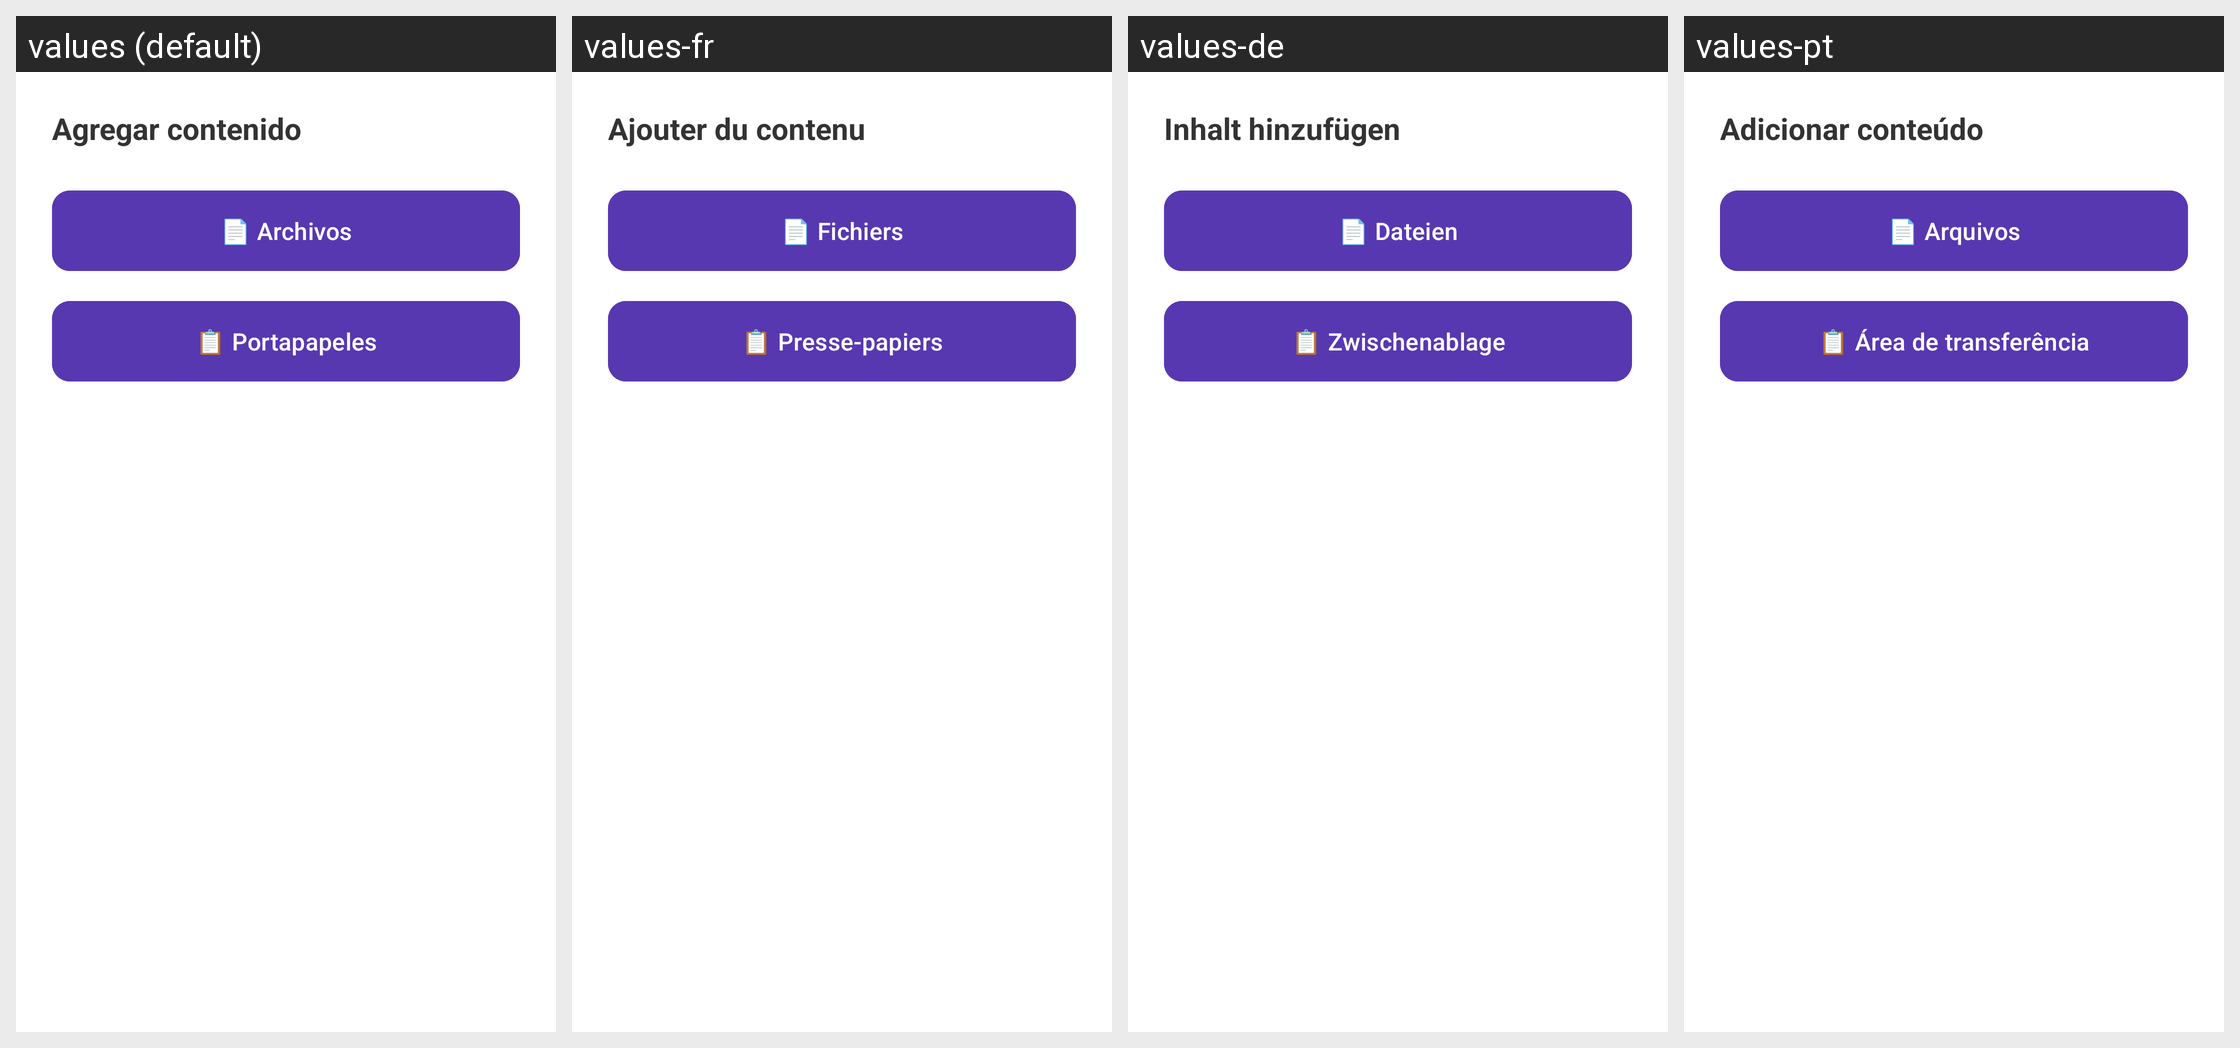

The same Android screen rendered under several of its app's locales, left to right. List the strings drawn on it with the default value and each locale's translation.
Android screen res/layout/dialog_add_content.xml rendered under 4 locales, left to right: values (default), values-fr, values-de, values-pt. Device: Nexus 5 (rendered at 1080×1920; each locale shown at half size, 540×960, under a caption strip naming it); theme Theme.BookBits.
Other locales in the repository, not shown: values-en.
Strings drawn on this screen, with the default value and each locale's value (text and hints the layout hard-codes, and strings that could not be matched under every locale, appear in the picture but are not listed):

add_content_title
  values: Agregar contenido
  values-fr: Ajouter du contenu
  values-de: Inhalt hinzufügen
  values-pt: Adicionar conteúdo

add_from_files
  values: 📄 Archivos
  values-fr: 📄 Fichiers
  values-de: 📄 Dateien
  values-pt: 📄 Arquivos

add_from_clipboard
  values: 📋 Portapapeles
  values-fr: 📋 Presse-papiers
  values-de: 📋 Zwischenablage
  values-pt: 📋 Área de transferência
